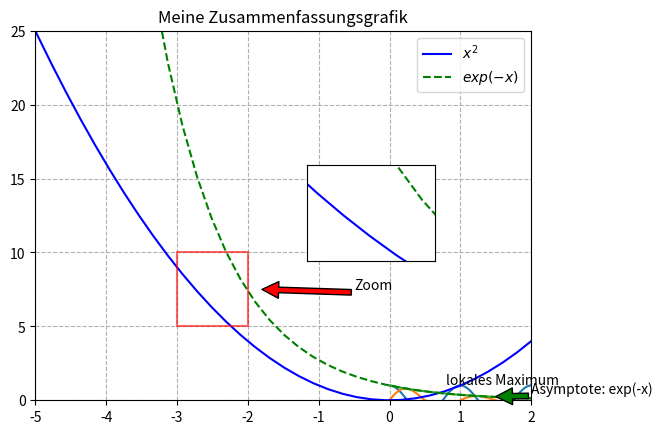

Here is the Python script that generated this plot:
import matplotlib.pyplot as plt
import numpy as np

# Deine Lösung:





t = np.arange(0.0, 2.0, 0.01)
# Wir erstellen die Sequenz von Punkten zwischen 0 und 2 mit einer Schrittweite von 0.01

plt.plot(t, np.cos(2*np.pi*t))
# Das Liniendiagramm der Funktion f(t)=cos(2*pi*t)
plt.ylim(-2,2)
# Die y-Achse wird zwischen -2 und 2 begrenzt

plt.text(0.8, 1.1, 'lokales Maximum');
# Der Text 'lokales Maximum' wird am Punkt (0.8, 1.1) der Grafik angezeigt

# Deine Lösung:





plt.grid(True)

x = np.arange(0., 5., .01)

y = np.sin(2*np.pi*x) * np.exp(-x)
plt.plot(x, y)
plt.plot(x, np.exp(-x))
plt.plot(x, -np.exp(-x))

plt.annotate('Asymptote: exp(-x)', xy=(1.5, 0.25), xytext=(2, 0.5), 
            arrowprops={'facecolor':'green'})
# Ein Pfeil wird erstellt, der auf den Punkt (1.5, 0.25) zeigt, mit der Anmerkung "Asymptote: exp(-x)"
# die am Punkt (2, 0.5) beginnt. Dann geben wir ihm die grüne Farbe.

plt.annotate('Asymptote: -exp(-x)', xy=(1.5, -0.25), xytext=(2, -0.5), 
            arrowprops={'facecolor':'red'})

# Deine Lösung:





x = np.linspace(-6, 2, 40)
# Eine Sequenz von 40 Punkten wird im Intervall [-6, 2] erstellt

plt.grid(True, linestyle='--')
# Ein Gitter wird zur Grafik hinzugefügt

plt.plot(x, x**2, 'b', label='$x^2$')
# Wir zeichnen das Liniendiagramm x^2 und geben ihm die entsprechende Beschriftung für die Legende

plt.plot(x, np.exp(-x), 'g--', label='$exp(-x)$')
# Das Liniendiagramm exp(-x) wird gestrichelt gezeichnet und erhält die entsprechende Beschriftung für die Legende

plt.axis([-5,2,0,25])
# Wir ändern die Amplitude der Achsen

plt.plot([-3, -2, -2, -3, -3], [5, 5, 10, 10, 5], 'r', alpha=0.6)
# Wir erstellen das Quadrat, das den Teil der Grafik umgibt, den wir reproduzieren werden
# Das Argument 'alpha' gibt den Prozentsatz der Deckkraft der Zeichnung an (1 undurchsichtig, 0 unsichtbar transparent)

plt.annotate('Zoom', xy=(-1.8, 7.5), xytext=(-0.5, 7.5), 
            arrowprops={'facecolor':'red'})
# Der rote Pfeil wird erstellt, mit dem Text 'Zoom', der auf den Punkt (-1.8, 7.5) zeigt

plt.title('Meine Zusammenfassungsgrafik')
# Die Grafik erhält einen Titel

plt.legend()
# Legenden werden angezeigt

plt.axes([.55, 0.4, .2, .2])
# Eine neue Grafik wird innerhalb der vorherigen erstellt,
# deren untere linke Ecke am Punkt (0.55, 0.4) in relativer Entfernung beginnt,
# wobei 0 den Ursprung und 1 das Ende der Achse darstellt.
# Diese Grafik wird eine Breite und Höhe von 20% der Breite
# und der Höhe der ursprünglichen Grafik haben.

# Von nun an gelten die 'pyplot' Befehle nur noch für diese neue Grafik

plt.plot(x, x**2, 'b')
plt.plot(x, np.exp(-x), 'g--')
# Wir zeichnen die gleichen Liniendiagramme wie zuvor

plt.axis([-3,-2,5,10])
# Aber wir begrenzen die Achsen auf die Koordinaten des Quadrats, das wir gezeichnet haben

plt.xticks([])
plt.yticks([]);
# Entferne die Achesenbeschriftungeschriftung auf der neuen Grafik